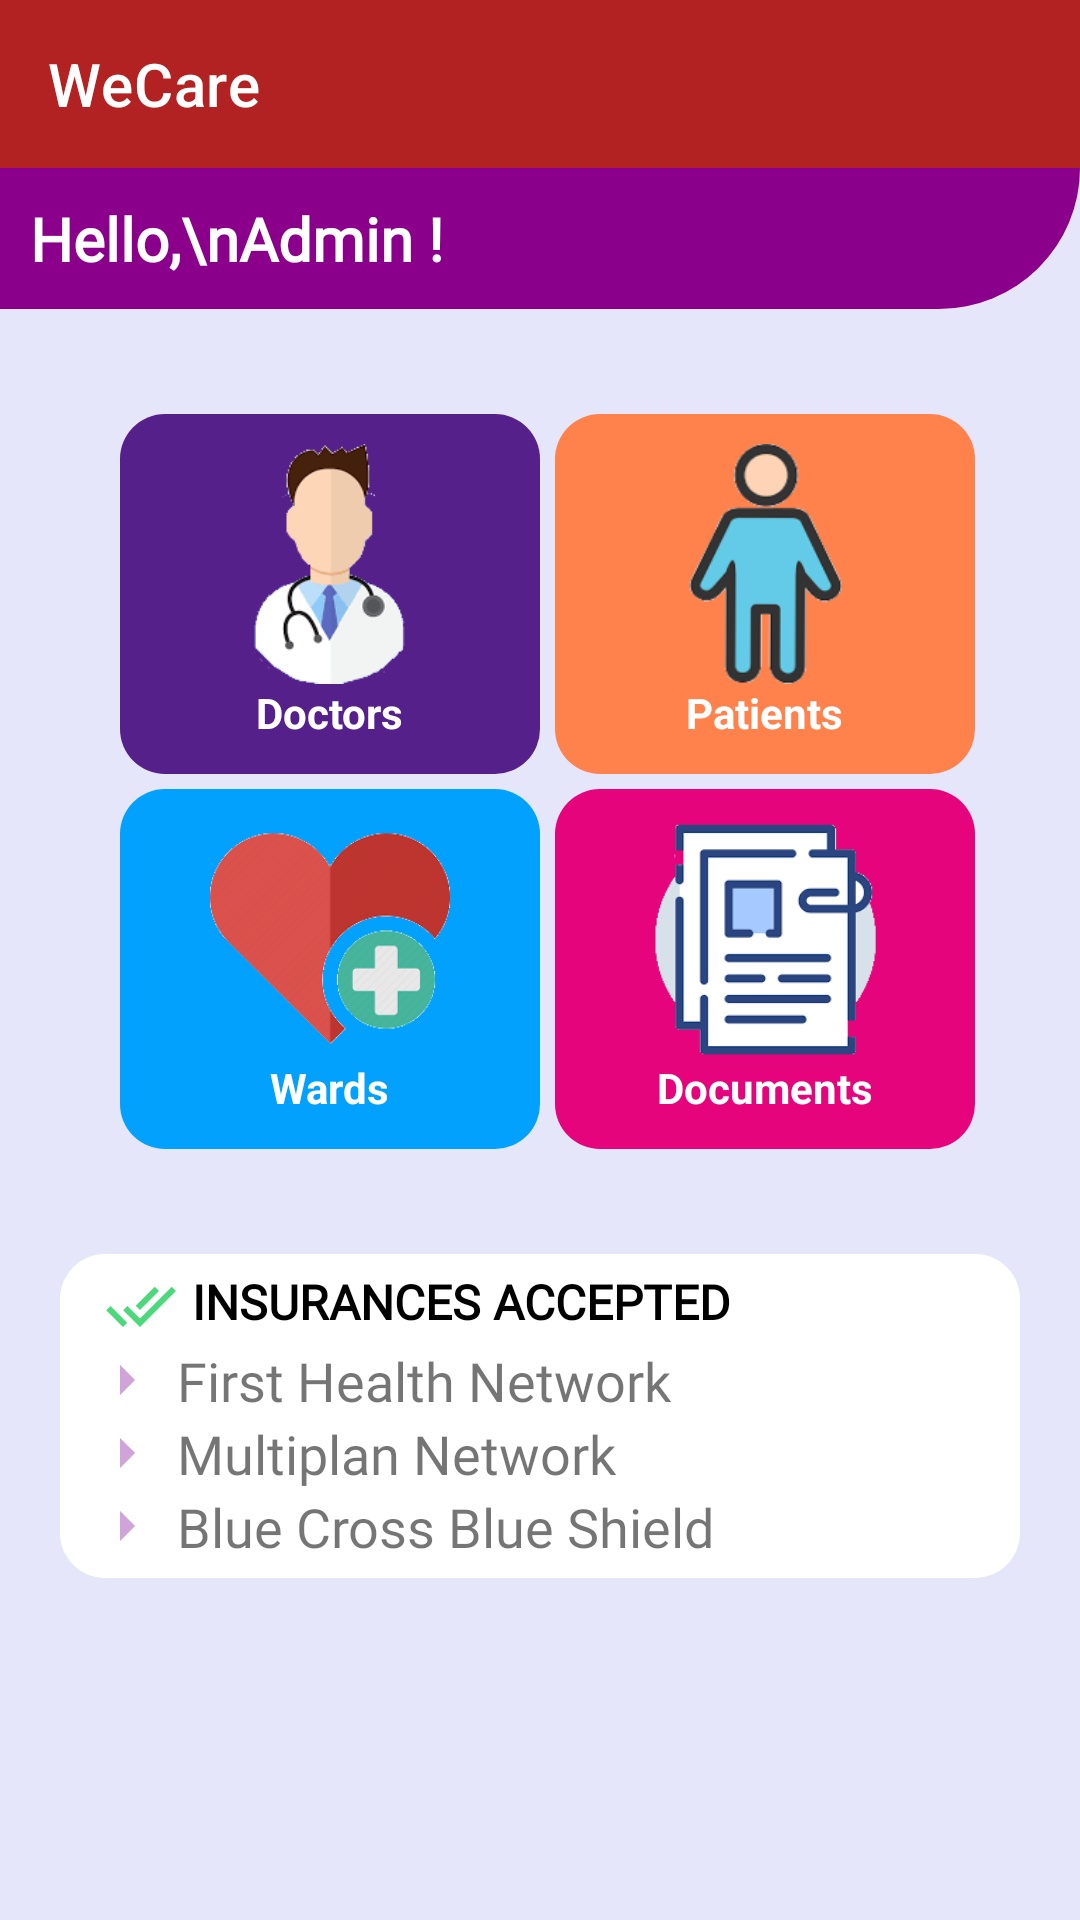

Android layout source for this screen:
<!-- AndroidManifest.xml: application theme Theme.SeniorProjectHospitalApp -->
<!-- res/layout/activity_admin_home.xml -->
<?xml version="1.0" encoding="utf-8"?>

<androidx.constraintlayout.widget.ConstraintLayout xmlns:android="http://schemas.android.com/apk/res/android"
    xmlns:app="http://schemas.android.com/apk/res-auto"
    xmlns:tools="http://schemas.android.com/tools"
    android:layout_width="match_parent"
    android:layout_height="match_parent"
    android:background="#E6E6FA"
    tools:context=".AdminHome">

    <include
        android:id="@+id/mtoolbar"
        layout="@layout/main_toolbar" />


    <TextView
        android:id="@+id/textView25"
        android:layout_width="match_parent"
        android:layout_height="wrap_content"
        android:background="@drawable/bottom_right_curved_background"
        android:backgroundTint="#8B008B"
        android:elevation="4dp"
        android:fontFamily="@font/hind_regular"
        android:padding="10dp"
        android:text="Hello,\nAdmin !"
        android:textAlignment="viewStart"
        android:textColor="@color/white"
        android:textSize="20sp"
        android:textStyle="bold"
        app:layout_constraintEnd_toEndOf="parent"
        app:layout_constraintStart_toStartOf="parent"
        app:layout_constraintTop_toBottomOf="@+id/mtoolbar" />

    <androidx.constraintlayout.widget.ConstraintLayout
        android:id="@+id/AdminHomeGridLayoutParent"
        android:layout_width="match_parent"
        android:layout_height="wrap_content"
        android:layout_margin="15dp"
        android:padding="15dp"
        app:layout_constraintEnd_toEndOf="parent"
        app:layout_constraintHorizontal_bias="0.0"
        app:layout_constraintStart_toStartOf="parent"
        app:layout_constraintTop_toBottomOf="@+id/textView25">

        <LinearLayout
            android:id="@+id/linearLayoutDoctors"
            android:layout_width="140dp"
            android:layout_height="120dp"
            android:layout_marginStart="10dp"
            android:layout_marginTop="5dp"
            android:background="@drawable/customized_button"
            android:backgroundTint="#56208B"
            android:onClick="Doctors"
            android:orientation="vertical"
            android:padding="10dp"
            app:layout_constraintStart_toStartOf="parent"
            app:layout_constraintTop_toTopOf="parent">

            <ImageView
                android:layout_width="80dp"
                android:layout_height="80dp"
                android:layout_gravity="center_horizontal"
                android:src="@drawable/doctor" />

            <TextView
                android:layout_width="wrap_content"
                android:layout_height="wrap_content"
                android:layout_gravity="center_horizontal"
                android:text="Doctors"
                android:textColor="@color/white"
                android:textStyle="bold" />

        </LinearLayout>

        <LinearLayout
            android:id="@+id/LinearLayoutPatient"
            android:layout_width="140dp"
            android:layout_height="120dp"
            android:layout_marginTop="5dp"
            android:layout_marginEnd="5dp"
            android:background="@drawable/customized_button"
            android:backgroundTint="#FF824D"
            android:onClick="Users"
            android:orientation="vertical"
            android:padding="10dp"
            app:layout_constraintEnd_toEndOf="parent"
            app:layout_constraintTop_toTopOf="parent">

            <ImageView
                android:layout_width="80dp"
                android:layout_height="80dp"
                android:layout_gravity="center_horizontal"
                android:src="@drawable/patient_grid" />

            <TextView
                android:layout_width="wrap_content"
                android:layout_height="wrap_content"
                android:layout_gravity="center_horizontal"
                android:text="Patients"
                android:textColor="@color/white"
                android:textStyle="bold" />

        </LinearLayout>

        <LinearLayout
            android:id="@+id/linearLayoutWards"
            android:layout_width="140dp"
            android:layout_height="120dp"
            android:layout_marginStart="10dp"
            android:layout_marginTop="5dp"
            android:background="@drawable/customized_button"
            android:backgroundTint="#03A1FE"
            android:onClick="Wards"
            android:orientation="vertical"
            android:padding="10dp"
            app:layout_constraintBottom_toBottomOf="parent"
            app:layout_constraintStart_toStartOf="parent"
            app:layout_constraintTop_toBottomOf="@+id/linearLayoutDoctors">

            <ImageView
                android:layout_width="80dp"
                android:layout_height="80dp"
                android:layout_gravity="center_horizontal"
                android:src="@drawable/wards" />

            <TextView
                android:layout_width="wrap_content"
                android:layout_height="wrap_content"
                android:layout_gravity="center_horizontal"
                android:text="Wards"
                android:textColor="@color/white"
                android:textStyle="bold" />

        </LinearLayout>

        <LinearLayout
            android:id="@+id/linearLayoutDocuments"
            android:layout_width="140dp"
            android:layout_height="120dp"
            android:layout_marginTop="5dp"
            android:layout_marginEnd="5dp"
            android:background="@drawable/customized_button"
            android:backgroundTint="#E6047D"
            android:onClick="Documents"
            android:orientation="vertical"
            android:padding="10dp"
            app:layout_constraintBottom_toBottomOf="parent"
            app:layout_constraintEnd_toEndOf="parent"
            app:layout_constraintTop_toBottomOf="@+id/LinearLayoutPatient">

            <ImageView
                android:layout_width="80dp"
                android:layout_height="80dp"
                android:layout_gravity="center_horizontal"
                android:src="@drawable/documents" />

            <TextView
                android:layout_width="wrap_content"
                android:layout_height="wrap_content"
                android:layout_gravity="center_horizontal"
                android:text="Documents"
                android:textColor="@color/white"
                android:textStyle="bold" />

        </LinearLayout>


    </androidx.constraintlayout.widget.ConstraintLayout>

    <LinearLayout
        android:layout_width="match_parent"
        android:layout_height="wrap_content"
        android:layout_margin="20dp"
        android:background="@drawable/customized_button"
        android:backgroundTint="@color/white"
        android:orientation="vertical"
        android:padding="5dp"
        app:layout_constraintEnd_toEndOf="parent"
        app:layout_constraintStart_toStartOf="parent"
        app:layout_constraintTop_toBottomOf="@+id/AdminHomeGridLayoutParent">

        <TextView
            android:layout_width="match_parent"
            android:layout_height="25dp"
            android:layout_marginLeft="10dp"
            android:drawableLeft="@drawable/insurance_tick"
            android:drawablePadding="5dp"
            android:fontFamily="@font/hind_regular"
            android:padding="0dp"
            android:text="Insurances accepted"
            android:textAlignment="textStart"
            android:textAllCaps="true"
            android:textColor="@color/black"
            android:textSize="16dp"
            android:textStyle="bold"
            android:typeface="normal" />

        <TextView
            android:layout_width="match_parent"
            android:layout_height="wrap_content"
            android:layout_marginLeft="5dp"
            android:fontFamily="@font/hind_regular"
            android:drawableLeft="@drawable/ic_baseline_arrow_right_24"
            android:drawablePadding="5dp"
            android:padding="0dp"
            android:text="First Health Network"
            android:textColor="@color/mdtp_red"
            android:textSize="18dp" />

        <TextView
            android:layout_width="match_parent"
            android:layout_height="wrap_content"
            android:layout_marginLeft="5dp"
            android:fontFamily="@font/hind_regular"
            android:drawableLeft="@drawable/ic_baseline_arrow_right_24"
            android:drawablePadding="5dp"
            android:padding="0dp"
            android:text="Multiplan Network"
            android:textColor="@color/mdtp_red"
            android:textSize="18dp" />

        <TextView
            android:layout_width="match_parent"
            android:layout_height="wrap_content"
            android:layout_marginLeft="5dp"
            android:fontFamily="@font/hind_regular"
            android:drawableLeft="@drawable/ic_baseline_arrow_right_24"
            android:drawablePadding="5dp"
            android:padding="0dp"
            android:text="Blue Cross Blue Shield"
            android:textColor="@color/mdtp_red"
            android:textSize="18dp" />
    </LinearLayout>

</androidx.constraintlayout.widget.ConstraintLayout>
<!-- res/layout/main_toolbar.xml (included above) -->
<?xml version="1.0" encoding="utf-8"?>

<androidx.appcompat.widget.Toolbar xmlns:android="http://schemas.android.com/apk/res/android"
    android:id="@+id/mtoolbar"
    android:layout_width="match_parent"
    android:layout_height="?attr/actionBarSize"
    android:background="@color/button"
    android:elevation="4dp"
    android:theme="@style/ThemeOverlay.AppCompat.Dark.ActionBar"
    android:title="WeCare">


</androidx.appcompat.widget.Toolbar>
<!-- resources referenced by this layout -->
<resources>
  <color name="black">#FF000000</color>
  <color name="button">#B22222</color>
  <color name="white">#FFFFFFFF</color>
  <!-- drawable bottom_right_curved_background (drawable) -->
  <?xml version="1.0" encoding="utf-8"?>
  <selector xmlns:android="http://schemas.android.com/apk/res/android">
  
      <item android:state_enabled="true" >
          <shape android:shape="rectangle">
              <corners android:radius="10dp"
                  android:bottomRightRadius="80dp" android:bottomLeftRadius="0dp"
                  android:topLeftRadius="0dp" android:topRightRadius="0dp"/>
          </shape>
      </item>
  
  </selector>
  <!-- drawable customized_button (drawable) -->
  <?xml version="1.0" encoding="utf-8"?>
  <selector xmlns:android="http://schemas.android.com/apk/res/android">
  
      <item android:state_enabled="true" >
          <shape android:shape="rectangle">
              <solid android:color="#8B008B"/>
              <corners android:radius="15dp"/>
          </shape>
      </item>
  
  </selector>
  <!-- drawable doctor: png bitmap (drawable, 4250 bytes) -->
  <!-- drawable documents: png bitmap (drawable, 2369 bytes) -->
  <!-- drawable ic_baseline_arrow_right_24 (drawable) -->
  <vector android:autoMirrored="true" android:height="24dp"
      android:tint="#D1A4D9" android:viewportHeight="24"
      android:viewportWidth="24" android:width="24dp" xmlns:android="http://schemas.android.com/apk/res/android">
      <path android:fillColor="@android:color/white" android:pathData="M10,17l5,-5 -5,-5v10z"/>
  </vector>
  <!-- drawable insurance_tick (drawable) -->
  <vector android:height="24dp" android:tint="#4CD97B"
      android:viewportHeight="24" android:viewportWidth="24"
      android:width="24dp" xmlns:android="http://schemas.android.com/apk/res/android">
      <path android:fillColor="@android:color/white" android:pathData="M18,7l-1.41,-1.41 -6.34,6.34 1.41,1.41L18,7zM22.24,5.59L11.66,16.17 7.48,12l-1.41,1.41L11.66,19l12,-12 -1.42,-1.41zM0.41,13.41L6,19l1.41,-1.41L1.83,12 0.41,13.41z"/>
  </vector>
  <!-- drawable patient_grid: png bitmap (drawable-v24, 11858 bytes) -->
  <!-- drawable wards: png bitmap (drawable, 4681 bytes) -->
  <style name="Theme.SeniorProjectHospitalApp" parent="Theme.MaterialComponents.DayNight.NoActionBar">
          
          <item name="colorPrimary">@color/purple_500</item>
          <item name="colorPrimaryVariant">@color/purple_700</item>
          <item name="colorOnPrimary">@color/white</item>
          
          <item name="colorSecondary">@color/teal_200</item>
          <item name="colorSecondaryVariant">@color/teal_700</item>
          <item name="colorOnSecondary">@color/black</item>
          
          <item name="android:statusBarColor" tools:targetApi="l">?attr/colorPrimaryVariant</item>
          
      </style>
  <color name="purple_500">#FF6200EE</color>
  <color name="purple_700">#FF3700B3</color>
  <color name="teal_200">#FF03DAC5</color>
  <color name="teal_700">#FF018786</color>
</resources>
